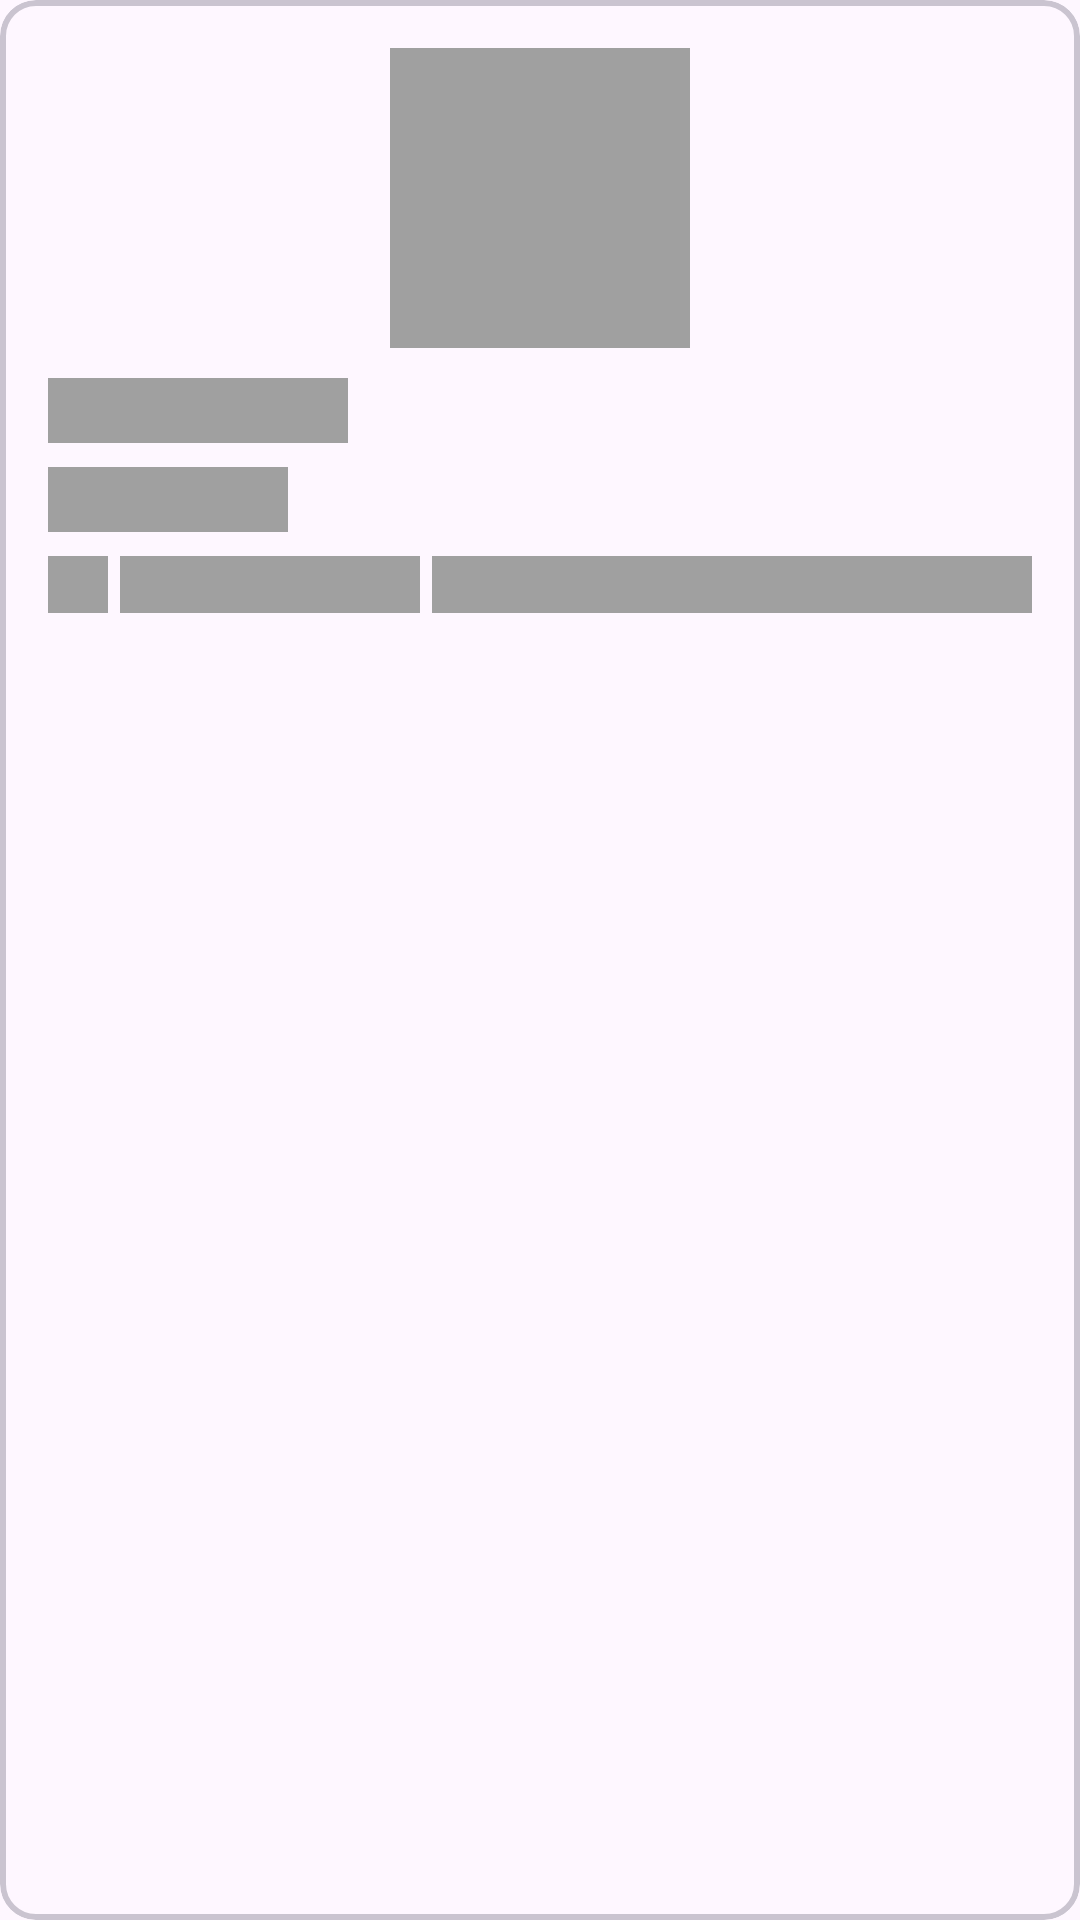

Layout XML and referenced resources for this Android screen:
<!-- AndroidManifest.xml: application theme Theme.RestApiUsingVolley -->
<!-- res/layout/view_product_shimmer.xml -->
<?xml version="1.0" encoding="utf-8"?>
<com.google.android.material.card.MaterialCardView xmlns:android="http://schemas.android.com/apk/res/android"
    xmlns:app="http://schemas.android.com/apk/res-auto"
    xmlns:tools="http://schemas.android.com/tools"
    android:layout_width="match_parent"
    android:layout_height="wrap_content"
    android:layout_margin="8dp"
    app:cardCornerRadius="12dp"
    app:strokeWidth="2dp">

    <LinearLayout
        android:layout_width="match_parent"
        android:layout_height="match_parent"
        android:layout_marginVertical="16dp"
        android:orientation="vertical">

        <ImageView
            android:id="@+id/productImage"
            android:layout_width="100dp"
            android:layout_height="100dp"
            android:layout_gravity="center"
            android:layout_marginHorizontal="4dp"
            android:background="@color/shimmerColor"/>

        <TextView
            android:id="@+id/productTitleTxt"
            android:layout_width="100dp"
            android:layout_height="wrap_content"
            android:layout_marginHorizontal="16dp"
            android:layout_marginTop="10dp"
            android:textColor="@color/black"
            android:textSize="16sp"
            android:textStyle="bold"
            android:background="@color/shimmerColor"/>

        <TextView
            android:id="@+id/productPriceTxt"
            android:layout_width="80dp"
            android:layout_height="wrap_content"
            android:layout_marginHorizontal="16dp"
            android:layout_marginTop="8dp"
            android:textColor="@color/black"
            android:background="@color/shimmerColor"
            android:textSize="16sp"
            android:textStyle="bold" />

        <LinearLayout
            android:layout_width="match_parent"
            android:layout_height="wrap_content"
            android:layout_marginHorizontal="16dp"
            android:layout_marginTop="8dp"
            android:orientation="horizontal">

            <ImageView
                android:layout_width="20dp"
                android:layout_height="match_parent"
                android:background="@color/shimmerColor" />

            <TextView
                android:id="@+id/productRatingTxt"
                android:layout_width="100dp"
                android:layout_height="wrap_content"
                android:layout_gravity="center"
                android:layout_marginStart="4dp"
                android:textColor="@color/black"
                android:background="@color/shimmerColor" />

            <TextView
                android:id="@+id/productReviewTxt"
                android:layout_width="match_parent"
                android:layout_height="wrap_content"
                android:layout_gravity="center"
                android:layout_marginStart="4dp"
                android:gravity="end"
                android:textColor="@color/black"
                android:background="@color/shimmerColor"
                />
        </LinearLayout>
    </LinearLayout>

</com.google.android.material.card.MaterialCardView>
<!-- resources referenced by this layout -->
<resources>
  <color name="black">#FF000000</color>
  <color name="shimmerColor">#A0A0A0</color>
  <style name="Theme.RestApiUsingVolley" parent="Base.Theme.RestApiUsingVolley" />
  <style name="Base.Theme.RestApiUsingVolley" parent="Theme.Material3.DayNight.NoActionBar">
          
          
  
          <item name="fontFamily">@font/ubuntu_mono_regular</item>
      </style>
</resources>
